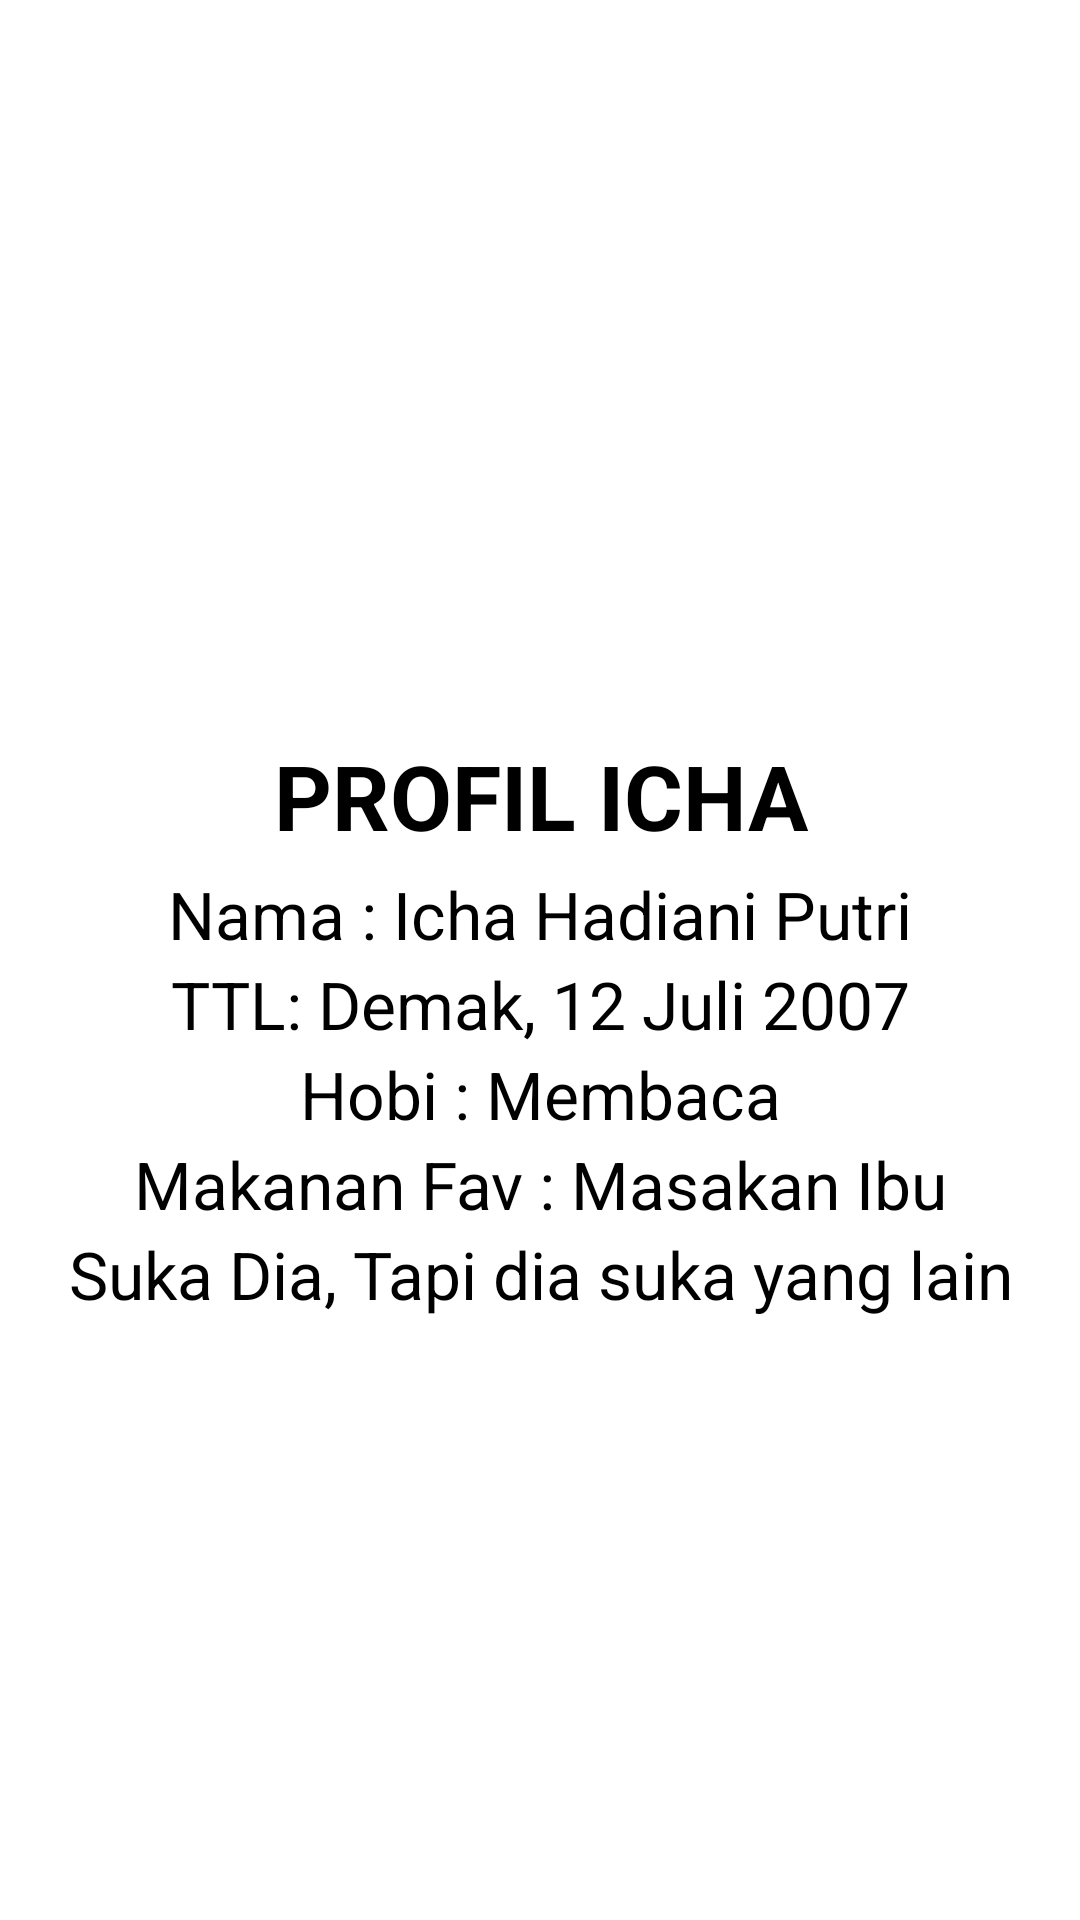

Write the Android layout XML for this screen, with the resource values it uses.
<!-- AndroidManifest.xml: application theme Theme.PraktikIntent_Icha -->
<!-- res/layout/activity_main2.xml -->
<?xml version="1.0" encoding="utf-8"?>
<androidx.constraintlayout.widget.ConstraintLayout xmlns:android="http://schemas.android.com/apk/res/android"
    xmlns:app="http://schemas.android.com/apk/res-auto"
    xmlns:tools="http://schemas.android.com/tools"
    android:layout_width="match_parent"
    android:layout_height="match_parent"
    android:background="@color/white">


    <TextView
        android:layout_width="match_parent"
        android:layout_height="60dp"
        android:text="PROFIL ICHA"
        android:textAlignment="center"
        android:textColor="@color/black"
        android:textSize="30sp"
        android:textStyle="bold"
        android:layout_marginBottom="90dp"
        app:layout_constraintBottom_toBottomOf="parent"
        app:layout_constraintEnd_toEndOf="parent"
        app:layout_constraintStart_toStartOf="parent"
        app:layout_constraintTop_toTopOf="parent"
        />

    <TextView
        android:layout_width="match_parent"
        android:layout_height="60dp"
        android:text="Nama : Icha Hadiani Putri"
        android:textAlignment="center"
        android:textColor="@color/black"
        android:textSize="22sp"
        app:layout_constraintBottom_toBottomOf="parent"
        app:layout_constraintEnd_toEndOf="parent"
        app:layout_constraintStart_toStartOf="parent"
        app:layout_constraintTop_toTopOf="parent"
        tools:ignore="MissingConstraints" />

    <TextView
        android:layout_width="match_parent"
        android:layout_height="60dp"
        android:text="TTL: Demak, 12 Juli 2007"
        android:textAlignment="center"
        android:textColor="@color/black"
        android:textSize="22sp"
        android:layout_marginTop="60dp"
        app:layout_constraintBottom_toBottomOf="parent"
        app:layout_constraintEnd_toEndOf="parent"
        app:layout_constraintStart_toStartOf="parent"
        app:layout_constraintTop_toTopOf="parent"
        tools:ignore="MissingConstraints" />

    <TextView
        android:layout_width="match_parent"
        android:layout_height="60dp"
        android:text="Hobi : Membaca"
        android:layout_marginTop="120dp"
        android:textAlignment="center"
        android:textColor="@color/black"
        android:textSize="22sp"
        app:layout_constraintBottom_toBottomOf="parent"
        app:layout_constraintEnd_toEndOf="parent"
        app:layout_constraintStart_toStartOf="parent"
        app:layout_constraintTop_toTopOf="parent"
        tools:ignore="MissingConstraints" />

    <TextView
        android:layout_width="match_parent"
        android:layout_height="60dp"
        android:text="Makanan Fav : Masakan Ibu"
        android:textAlignment="center"
        android:layout_marginTop="180dp"
        android:textColor="@color/black"
        android:textSize="22sp"
        app:layout_constraintBottom_toBottomOf="parent"
        app:layout_constraintEnd_toEndOf="parent"
        app:layout_constraintStart_toStartOf="parent"
        app:layout_constraintTop_toTopOf="parent"
        tools:ignore="MissingConstraints" />

    <TextView
        android:layout_width="match_parent"
        android:layout_height="60dp"
        android:text="Suka Dia, Tapi dia suka yang lain"
        android:layout_marginTop="240dp"
        android:textAlignment="center"
        android:textColor="@color/black"
        android:textSize="22sp"
        app:layout_constraintBottom_toBottomOf="parent"
        app:layout_constraintEnd_toEndOf="parent"
        app:layout_constraintStart_toStartOf="parent"
        app:layout_constraintTop_toTopOf="parent"
        tools:ignore="MissingConstraints" />

</androidx.constraintlayout.widget.ConstraintLayout>
<!-- resources referenced by this layout -->
<resources>
  <style name="Theme.PraktikIntent_Icha" parent="Base.Theme.PraktikIntent_Icha" />
  <style name="Base.Theme.PraktikIntent_Icha" parent="Theme.Material3.DayNight.NoActionBar">
          
          
      </style>
  <!-- not gathered from this repository: default colours our renderer supplied (Android Studio template values) -->
  <color name="black">#FF000000</color>
  <color name="white">#FFFFFFFF</color>
</resources>
